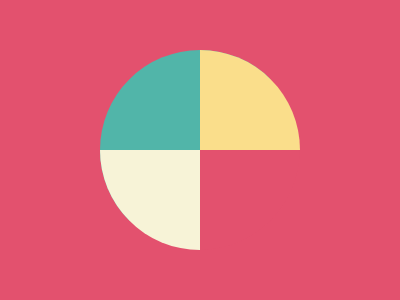

Give the HTML and CSS whose rendering is this image.

<div class="round"></div>

<style>
  body {
    background: #e3516e;
  }
  .round {
    position: absolute;
    top: 50px;
    left: 100px;
    border: 100px solid;
    border-top-color: #e3516e;
    border-bottom-color: #51b5a9;
    border-left-color: #fade8b;
    border-right-color: #f7f3d7;
    border-radius: 100%;
    transform: rotate(135deg);
  }
</style>
